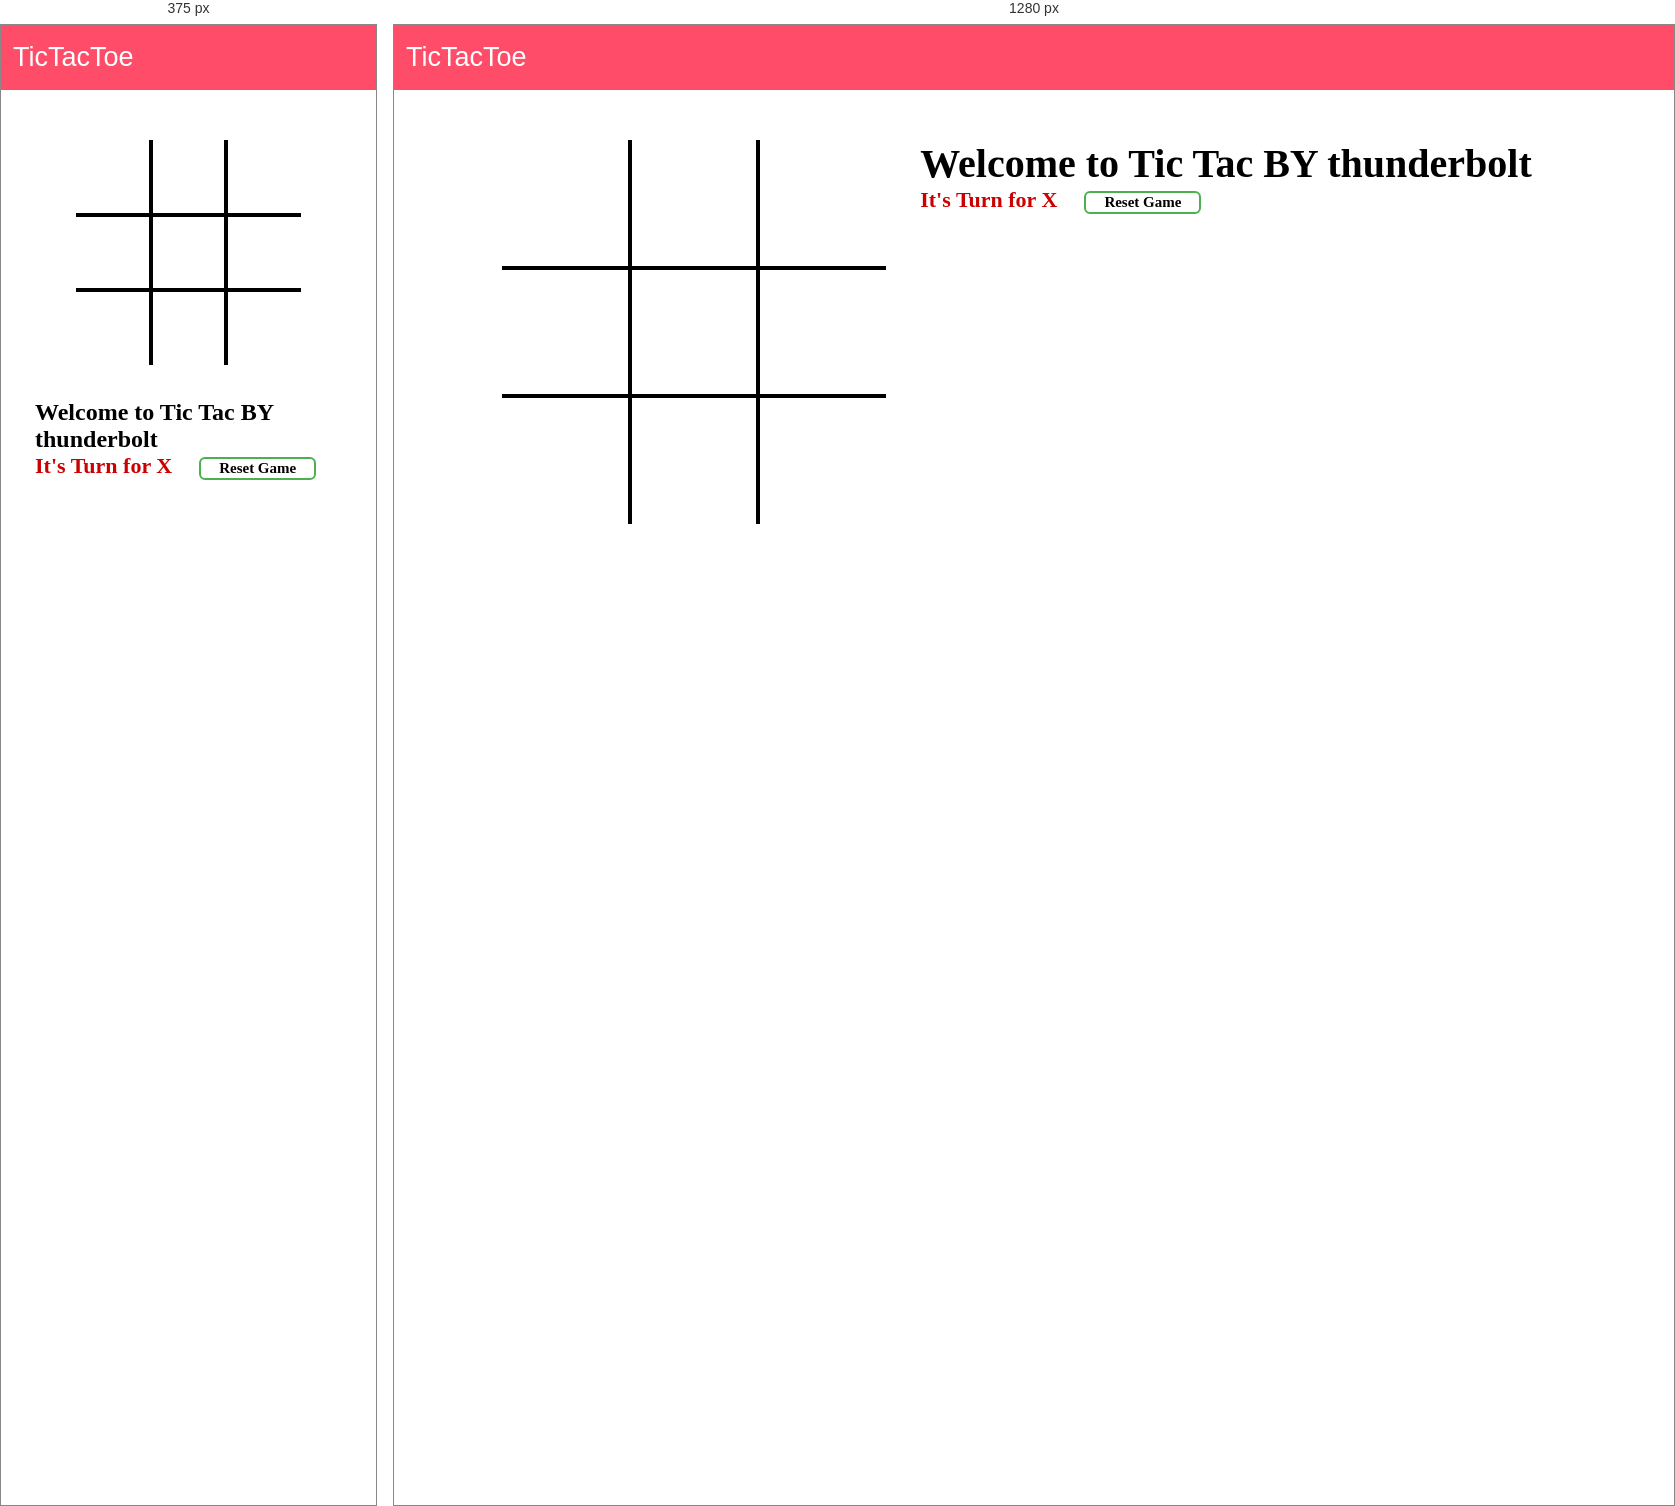
Rendered at 375 px and 1280 px, left to right.

<!-- file: index.html -->
<!DOCTYPE html>
<html lang="en">
  <head>
    <meta charset="UTF-8" />
    <meta http-equiv="X-UA-Compatible" content="IE=edge" />
    <meta name="viewport" content="width=device-width, initial-scale=1.0" />
    <title>Tic Tac Toe</title>
    <link rel="stylesheet" href="style.css">
  </head>
  <body>
    <nav>
      <ul>
        <li>TicTacToe</li>
      </ul>
    </nav>

    <div class="gameContainer">
        <div class="container">
          <div class="line"></div>
        <div class="box bt-0 bl-0"><span class="boxtext"></span></div>
        <div class="box bt-0"><span class="boxtext"></span></div>
        <div class="box bt-0 br-0"><span class="boxtext"></span></div>
        <div class="box bl-0"><span class="boxtext"></span></div>
        <div class="box"><span class="boxtext"></span></div>
        <div class="box br-0"><span class="boxtext"></span></div>
        <div class="box bl-0 bb-0"><span class="boxtext"></span></div>
        <div class="box bb-0"><span class="boxtext"></span></div>
        <div class="box bb-0 br-0"><span class="boxtext"></span></div>
      </div>
      <div class="gameInfo">
        <h1>Welcome to Tic Tac BY thunderbolt</h1>
        <div>
          <span class="info"><b>It's Turn for X</b></span>
          <button id="reset">Reset Game</button>
        </div>
        <div class="imgbox">
          <img src="excited.gif" alt="" />
        </div>
      </div>
    </div>
    <script src="script.js"></script>
  </body>
</html>


/* @media block from style.css */
@media screen and (max-width: 950px)
{
    .gameContainer{
        flex-wrap: wrap;
    }
    .gameInfo{
        margin-top: 34px;
    }
    .gameInfo h1{
        font-size: 1.5rem;
    }
    .container {
        grid-template-rows: repeat(3, 20vw);
        grid-template-columns: repeat(3, 20vw);
    }
}